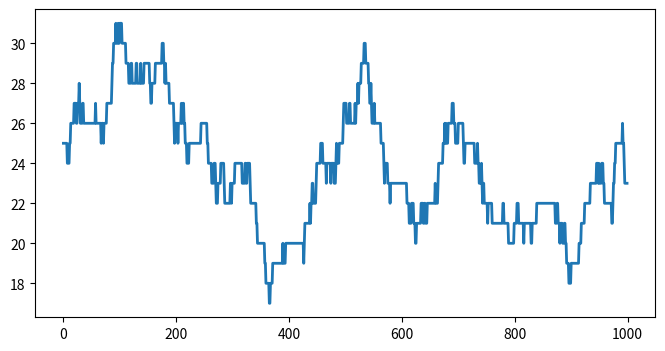
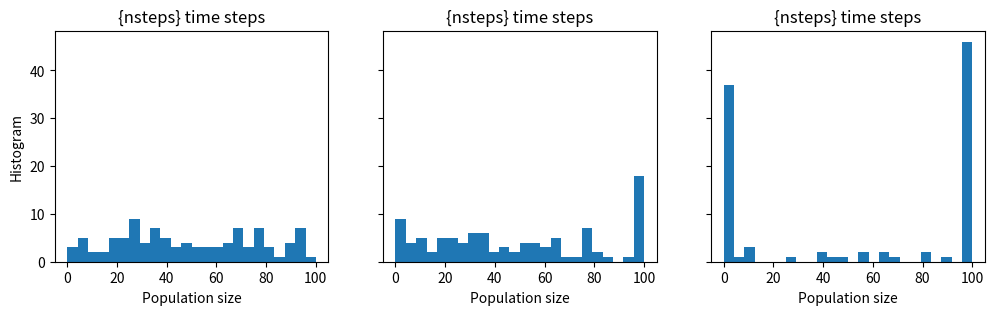

Recreate these plots in Python, in order.
import numpy as np
import matplotlib.pyplot as plt

N = 100  # maximum population size
a = .5 / N  # birth rate
b = .5 / N  # death rate

nsteps = 1000
x = np.zeros(nsteps)
x[0] = 25

for t in range(nsteps - 1):
    if 0 < x[t] < N - 1:
        # Is there a birth?
        birth = np.random.rand() <= a * x[t]
        # Is there a death?
        death = np.random.rand() <= b * x[t]
        # We update the population size.
        x[t + 1] = x[t] + 1 * birth - 1 * death
    # The evolution stops if we reach $0$ or $N$.
    else:
        x[t + 1] = x[t]

fig, ax = plt.subplots(1, 1, figsize=(8, 4))
ax.plot(x, lw=2)

plt.show()

ntrials = 100
x = np.random.randint(size=ntrials,
                      low=0, high=N)

def simulate(x, nsteps):
    """Run the simulation."""
    for _ in range(nsteps - 1):
        # Which trials to update?
        upd = (0 < x) & (x < N - 1)
        # In which trials do births occur?
        birth = 1 * (np.random.rand(ntrials) <= a * x)
        # In which trials do deaths occur?
        death = 1 * (np.random.rand(ntrials) <= b * x)
        # We update the population size for all trials
        x[upd] += birth[upd] - death[upd]

bins = np.linspace(0, N, 25)
nsteps_list = [10, 1000, 10000]
fig, axes = plt.subplots(1, len(nsteps_list),
                         figsize=(12, 3),
                         sharey=True)
for i, nsteps in enumerate(nsteps_list):
    ax = axes[i]
    simulate(x, nsteps)
    ax.hist(x, bins=bins)
    ax.set_xlabel("Population size")
    if i == 0:
        ax.set_ylabel("Histogram")
    ax.set_title("{nsteps} time steps")

plt.show()
